Run: headless pygame with SDL's dummy video driver; simulated clock (each Clock.tick advances the game by its frame time, no real sleeping); random seed 0; keys injected as events and as key.get_pressed() state; no mouse input.
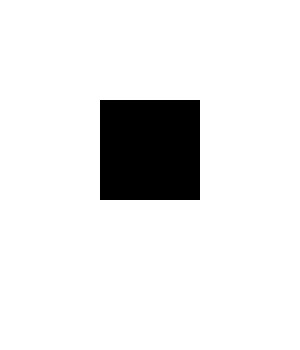
Frame 1 of 4 · flips 1–60 · no input
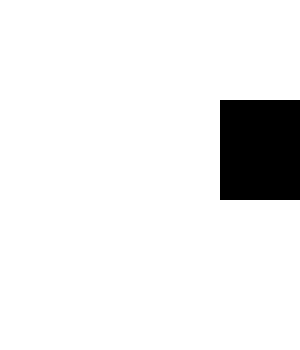
Frame 2 of 4 · flips 61–180 · tapped SPACE, RETURN · held RIGHT (→), D
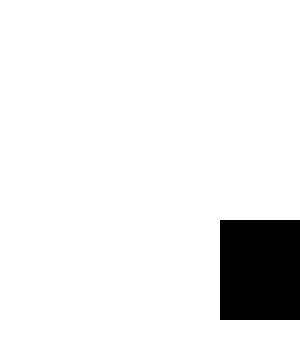
Frame 3 of 4 · flips 181–300 · held DOWN (↓), S
Frame 4 of 4 · flips 301–420 · held LEFT (←), A, UP (↑), W · screen same as frame 1, image omitted

The pygame program that drew these frames:

import pygame
import sys

# initailize pygame
pygame.init()

# Window size
WIDTH, HEIGHT = 300, 350
screen = pygame.display.set_mode((WIDTH, HEIGHT))
pygame.display.set_caption("Moving Square Game")

# Colors
WHITE = (255, 255, 255)
RED = (0, 0, 0)

# Square settings
square_size = 100
x = 100 # X position of the square
y = 100 # y position of the square
speed = 1 # Movement speed

# Main game loop
running = True
while running:
    pygame.time.delay(30) # Delay for smoother movement
    for event in pygame.event.get():
        if event.type == pygame.QUIT:
            running = False

    # Get keys
    keys = pygame.key.get_pressed()
    if keys[pygame.K_LEFT]:
        x -= speed
    if keys[pygame.K_RIGHT]:
        x += speed
    if keys[pygame.K_UP]:
        y -= speed
    if keys[pygame.K_DOWN]:
        y += speed
    
    # Fill background
    screen.fill(WHITE)
    
    # Draw the square
    pygame.draw.rect(screen, RED,(x, y, square_size, square_size))
    
    # Update display
    pygame.display.update()

#Quit
pygame.quit()
sys.exit()
